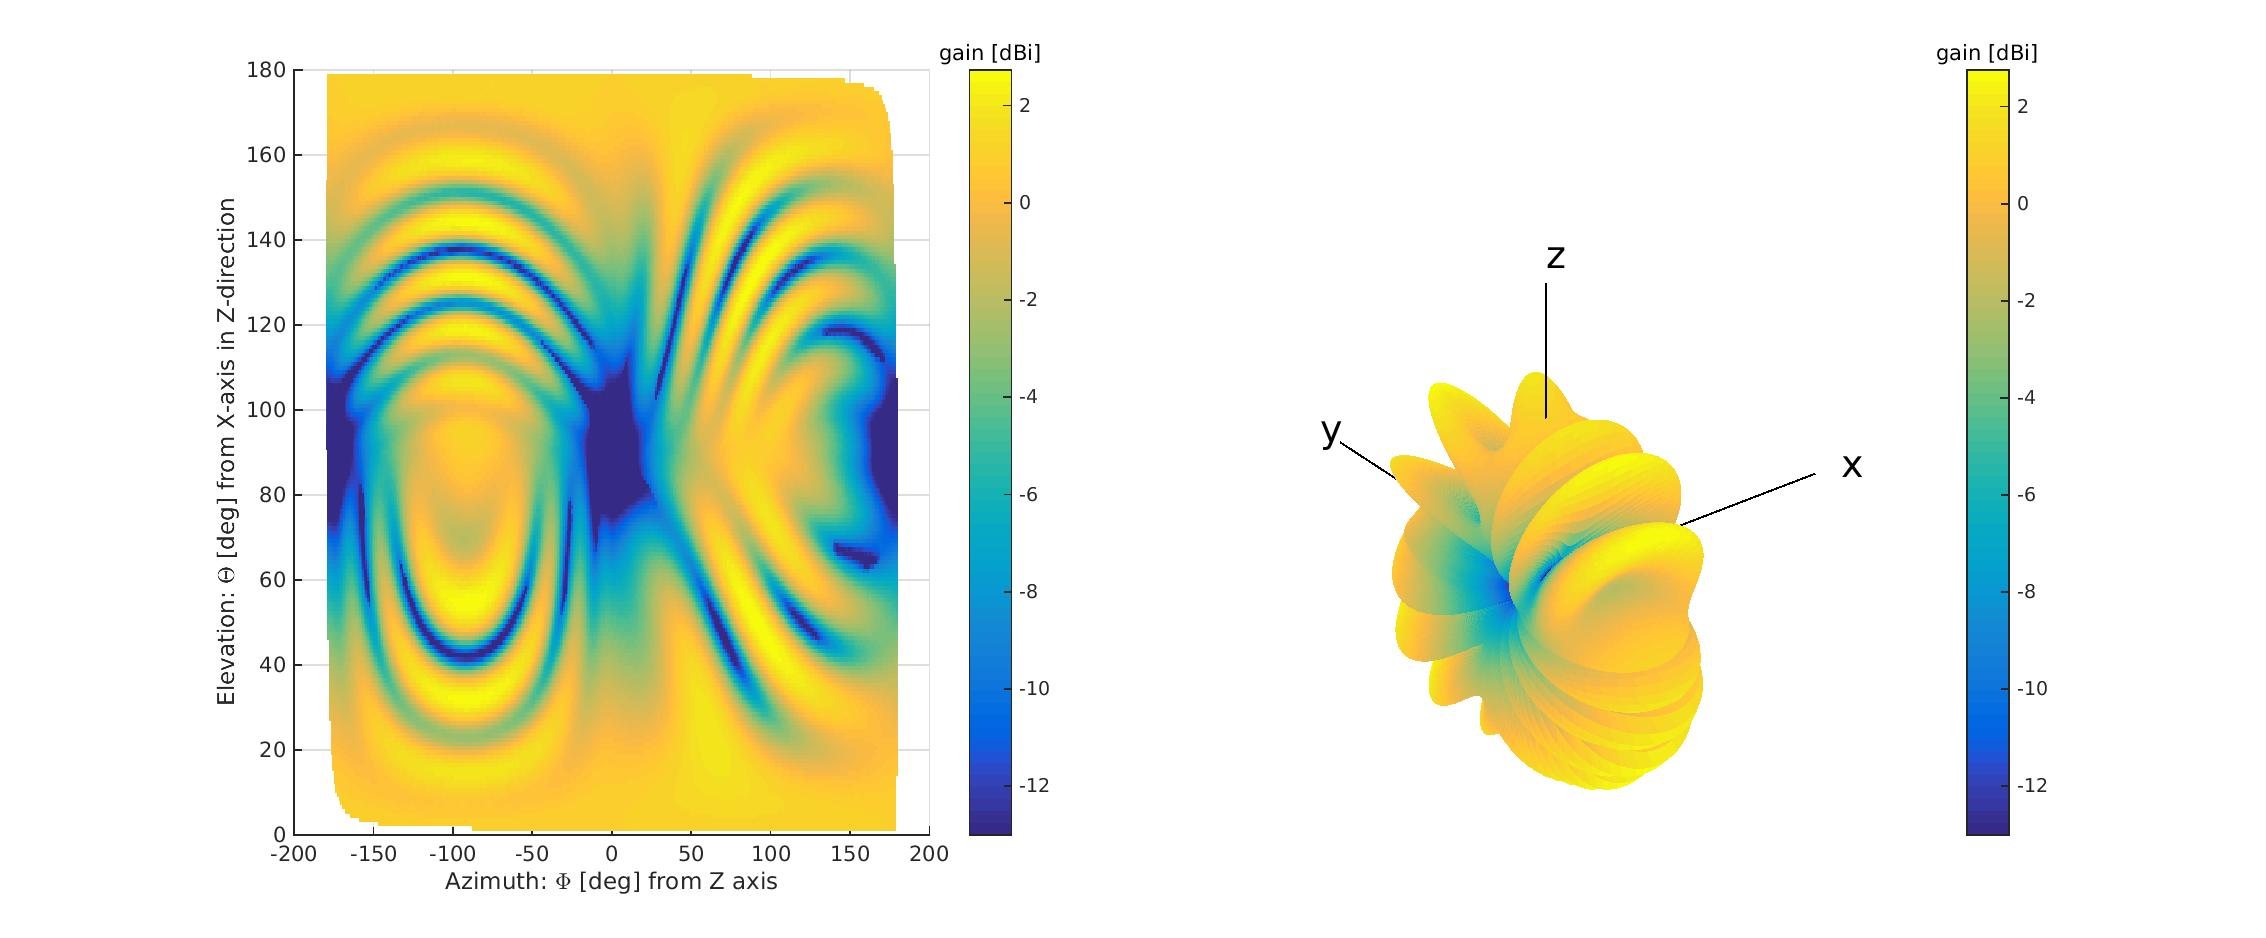

Source data for this figure (header and first rows):
-13	-13	-13	-13	-13	-13	-13	-13	-13	-13	-13	-13	-13	-13	-13	-13	-13	-13	-13	-13	-13	-13	-13	-13
-13	-13	-13	-13	-13	-13	-13	-13	-13	-13	-13	-13	-13	-13	-13	-13	-13	-13	-13	-13	-13	-13	-13	-13
-13	-13	-13	-13	-13	-13	-13	-13	-13	-13	-13	-13	-13	-13	-13	-13	-13	-13	-13	-13	-13	-13	-13	-13
-13	-13	-13	-13	-13	-13	-13	-13	-13	-13	-13	-13	-13	-13	-13	-13	-13	-13	-13	-13	-13	-13	-13	-13
-13	-13	-13	-13	-13	-13	-13	-13	-13	-13	-13	-13	-13	-13	-13	-13	-13	-13	-13	-13	-13	-13	-13	-13
-13	-13	-13	-13	-13	-13	-13	-13	-13	-13	-13	-13	-13	-13	-13	-13	-13	-13	-13	-13	-13	-13	-13	-13
-13	-13	-13	-13	-13	-13	-13	-13	-13	-13	-13	-13	-13	-13	-13	-13	-13	-13	-13	-13	-13	-13	-13	-13
-13	-13	-13	-13	-13	-13	-13	-13	-13	-13	-13	-13	-13	-13	-13	-13	-13	-13	-13	-13	-13	-13	-13	-13
-13	-13	-13	-13	-13	-13	-13	-13	-13	-13	-13	-13	-13	-13	-13	-13	-13	-13	-13	-13	-13	-13	-13	-13
-13	-13	-13	-13	-13	-13	-13	-13	-13	-13	-13	-13	-13	-13	-13	-13	-13	-13	-13	-13	-13	-13	-13	-13
-13	-13	-13	-13	-13	-13	-13	-13	-13	-13	-13	-13	-13	-13	-13	-13	-13	-13	-13	-13	-13	-13	-13	-13
-13	-13	-13	-13	-13	-13	-13	-13	-13	-13	-13	-13	-13	-13	-13	-13	-13	-13	-13	-13	-13	-13	-13	-13
-13	-13	-13	-13	-13	-13	-13	-13	-13	-13	-13	-13	-13	-13	-13	-13	-13	-13	-13	-13	-13	-13	-13	-13
-13	-13	-13	-13	-13	-13	-13	-13	-13	-13	-13	-13	-13	-13	-13	-13	-13	-13	-13	-13	-13	-13	-13	-13
-13	-13	-13	-13	-13	-13	-13	-13	-13	-13	-13	-13	-13	-13	-13	-13	-13	-13	-13	-13	-13	-13	-13	-13
-13	-13	-13	-13	-13	-13	-13	-13	-13	-13	-13	-13	-13	-13	-13	-13	-13	-13	-13	-13	-13	-13	-13	-13
-12.88	-12.89	-12.9	-12.92	-12.94	-12.97	-13	-13	-13	-13	-13	-13	-13	-13	-13	-13	-13	-13	-13	-13	-13	-13	-13	-13
-12.33	-12.34	-12.35	-12.36	-12.39	-12.42	-12.45	-12.5	-12.55	-12.6	-12.66	-12.73	-12.8	-12.88	-12.96	-13	-13	-13	-13	-13	-13	-13	-13	-13
-11.81	-11.81	-11.82	-11.84	-11.86	-11.89	-11.93	-11.97	-12.02	-12.08	-12.14	-12.21	-12.29	-12.37	-12.46	-12.55	-12.64	-12.74	-13	-13	-13	-13	-13	-13
-11.32	-11.32	-11.32	-11.34	-11.36	-11.39	-11.42	-11.47	-11.52	-11.58	-11.65	-11.72	-11.81	-11.89	-11.99	-12.08	-12.19	-12.29	-12.39	-13	-13	-13	-13	-13
-10.84	-10.84	-10.84	-10.86	-10.88	-10.9	-10.94	-10.99	-11.04	-11.1	-11.17	-11.25	-11.34	-11.43	-11.53	-11.64	-11.75	-11.86	-11.97	-13	-13	-13	-13	-13
-10.39	-10.39	-10.39	-10.4	-10.41	-10.44	-10.48	-10.52	-10.58	-10.64	-10.72	-10.8	-10.89	-10.99	-11.1	-11.21	-11.33	-11.45	-11.57	-11.69	-13	-13	-13	-13
-9.964	-9.952	-9.949	-9.955	-9.97	-9.995	-10.03	-10.08	-10.13	-10.2	-10.28	-10.36	-10.46	-10.56	-10.68	-10.8	-10.92	-11.05	-11.18	-11.31	-13	-13	-13	-13
-9.551	-9.535	-9.528	-9.53	-9.542	-9.565	-9.599	-9.644	-9.7	-9.768	-9.847	-9.937	-10.04	-10.15	-10.27	-10.39	-10.53	-10.67	-10.81	-10.95	-11.09	-13	-13	-12.99
-9.155	-9.134	-9.122	-9.12	-9.129	-9.149	-9.181	-9.225	-9.281	-9.349	-9.43	-9.523	-9.627	-9.743	-9.868	-10	-10.14	-10.29	-10.44	-10.59	-10.74	-12.78	-12.75	-12.69
-8.773	-8.748	-8.731	-8.725	-8.73	-8.747	-8.776	-8.818	-8.873	-8.942	-9.024	-9.12	-9.228	-9.348	-9.48	-9.621	-9.771	-9.928	-10.09	-10.25	-10.41	-10.57	-12.49	-12.42
-8.406	-8.375	-8.354	-8.343	-8.344	-8.357	-8.383	-8.423	-8.477	-8.545	-8.628	-8.725	-8.836	-8.961	-9.098	-9.247	-9.406	-9.572	-9.743	-9.917	-10.09	-10.26	-10.41	-12.18
-8.051	-8.016	-7.989	-7.974	-7.97	-7.979	-8.001	-8.038	-8.09	-8.157	-8.24	-8.339	-8.453	-8.581	-8.724	-8.879	-9.046	-9.222	-9.404	-9.59	-9.774	-9.954	-10.12	-11.97
-7.709	-7.668	-7.637	-7.616	-7.607	-7.612	-7.63	-7.663	-7.713	-7.778	-7.861	-7.96	-8.075	-8.207	-8.355	-8.517	-8.691	-8.877	-9.07	-9.267	-9.465	-9.658	-9.842	-10.01
-7.378	-7.333	-7.296	-7.27	-7.256	-7.255	-7.269	-7.298	-7.344	-7.408	-7.488	-7.587	-7.704	-7.839	-7.991	-8.158	-8.34	-8.535	-8.739	-8.948	-9.16	-9.368	-9.566	-9.748
-7.057	-7.008	-6.966	-6.935	-6.915	-6.909	-6.917	-6.942	-6.984	-7.045	-7.123	-7.221	-7.339	-7.475	-7.63	-7.803	-7.992	-8.195	-8.41	-8.632	-8.857	-9.08	-9.294	-9.492
-6.747	-6.693	-6.647	-6.61	-6.585	-6.573	-6.576	-6.595	-6.633	-6.689	-6.765	-6.861	-6.978	-7.116	-7.273	-7.451	-7.646	-7.857	-8.082	-8.317	-8.556	-8.795	-9.026	-9.241
-6.447	-6.389	-6.338	-6.296	-6.265	-6.247	-6.244	-6.258	-6.29	-6.342	-6.414	-6.507	-6.623	-6.76	-6.919	-7.1	-7.301	-7.52	-7.754	-8.001	-8.255	-8.51	-8.758	-8.992
-6.156	-6.095	-6.039	-5.992	-5.955	-5.93	-5.921	-5.929	-5.955	-6.001	-6.069	-6.159	-6.272	-6.409	-6.568	-6.751	-6.957	-7.182	-7.426	-7.684	-7.952	-8.223	-8.491	-8.744
-5.873	-5.81	-5.75	-5.698	-5.655	-5.624	-5.608	-5.609	-5.629	-5.669	-5.731	-5.817	-5.926	-6.061	-6.22	-6.404	-6.613	-6.844	-7.096	-7.365	-7.647	-7.935	-8.221	-8.495
-5.599	-5.534	-5.471	-5.414	-5.365	-5.328	-5.305	-5.299	-5.312	-5.345	-5.401	-5.481	-5.586	-5.717	-5.875	-6.059	-6.27	-6.505	-6.764	-7.043	-7.337	-7.642	-7.947	-8.244
-5.333	-5.267	-5.201	-5.14	-5.086	-5.042	-5.012	-4.998	-5.003	-5.029	-5.078	-5.152	-5.251	-5.378	-5.532	-5.715	-5.927	-6.165	-6.43	-6.717	-7.024	-7.344	-7.669	-7.988
-5.074	-5.008	-4.941	-4.876	-4.817	-4.767	-4.729	-4.708	-4.705	-4.722	-4.763	-4.829	-4.922	-5.043	-5.194	-5.374	-5.585	-5.825	-6.093	-6.388	-6.705	-7.04	-7.383	-7.725
-4.823	-4.758	-4.69	-4.622	-4.558	-4.502	-4.457	-4.427	-4.416	-4.425	-4.457	-4.515	-4.6	-4.714	-4.859	-5.035	-5.243	-5.483	-5.755	-6.055	-6.381	-6.729	-7.09	-7.455
-4.58	-4.516	-4.448	-4.377	-4.309	-4.247	-4.196	-4.158	-4.137	-4.137	-4.16	-4.208	-4.285	-4.391	-4.529	-4.7	-4.904	-5.142	-5.414	-5.718	-6.052	-6.411	-6.788	-7.174
-4.343	-4.282	-4.215	-4.143	-4.071	-4.004	-3.945	-3.899	-3.869	-3.859	-3.872	-3.91	-3.977	-4.075	-4.204	-4.368	-4.567	-4.801	-5.072	-5.378	-5.717	-6.085	-6.477	-6.883
-4.112	-4.056	-3.99	-3.918	-3.843	-3.771	-3.706	-3.652	-3.613	-3.592	-3.595	-3.622	-3.679	-3.766	-3.886	-4.041	-4.233	-4.462	-4.729	-5.035	-5.377	-5.752	-6.157	-6.581
-3.889	-3.838	-3.775	-3.703	-3.626	-3.55	-3.478	-3.416	-3.368	-3.337	-3.328	-3.344	-3.389	-3.465	-3.574	-3.72	-3.903	-4.125	-4.387	-4.69	-5.032	-5.413	-5.827	-6.267
-3.672	-3.627	-3.568	-3.497	-3.42	-3.34	-3.263	-3.193	-3.135	-3.094	-3.073	-3.077	-3.11	-3.173	-3.271	-3.405	-3.578	-3.791	-4.046	-4.344	-4.685	-5.067	-5.487	-5.94
-3.46	-3.423	-3.369	-3.301	-3.224	-3.142	-3.059	-2.982	-2.915	-2.863	-2.831	-2.822	-2.842	-2.892	-2.976	-3.098	-3.259	-3.461	-3.707	-3.998	-4.334	-4.716	-5.14	-5.602
-3.255	-3.226	-3.178	-3.114	-3.038	-2.954	-2.868	-2.784	-2.708	-2.645	-2.601	-2.58	-2.585	-2.621	-2.692	-2.799	-2.947	-3.137	-3.372	-3.654	-3.983	-4.361	-4.785	-5.253
-3.056	-3.036	-2.995	-2.936	-2.863	-2.778	-2.689	-2.599	-2.514	-2.441	-2.385	-2.35	-2.341	-2.363	-2.418	-2.511	-2.644	-2.82	-3.042	-3.312	-3.632	-4.003	-4.425	-4.895
-2.863	-2.852	-2.819	-2.767	-2.697	-2.614	-2.522	-2.427	-2.334	-2.251	-2.183	-2.134	-2.111	-2.117	-2.156	-2.233	-2.35	-2.511	-2.719	-2.975	-3.283	-3.645	-4.06	-4.529
-2.675	-2.674	-2.651	-2.606	-2.541	-2.46	-2.367	-2.268	-2.169	-2.076	-1.996	-1.933	-1.895	-1.885	-1.907	-1.967	-2.067	-2.211	-2.402	-2.644	-2.938	-3.287	-3.693	-4.156
-2.493	-2.502	-2.489	-2.452	-2.394	-2.316	-2.224	-2.122	-2.017	-1.915	-1.823	-1.748	-1.694	-1.667	-1.672	-1.714	-1.796	-1.922	-2.095	-2.32	-2.597	-2.932	-3.325	-3.779
-2.316	-2.335	-2.332	-2.306	-2.255	-2.183	-2.092	-1.989	-1.879	-1.769	-1.667	-1.578	-1.508	-1.465	-1.452	-1.475	-1.538	-1.645	-1.799	-2.004	-2.264	-2.581	-2.959	-3.401
-2.144	-2.174	-2.182	-2.166	-2.124	-2.059	-1.972	-1.869	-1.756	-1.639	-1.526	-1.424	-1.339	-1.279	-1.248	-1.251	-1.294	-1.38	-1.514	-1.699	-1.939	-2.237	-2.597	-3.023
-1.978	-2.017	-2.036	-2.032	-2.001	-1.944	-1.862	-1.761	-1.646	-1.523	-1.401	-1.287	-1.187	-1.11	-1.06	-1.043	-1.065	-1.13	-1.242	-1.406	-1.624	-1.901	-2.241	-2.647
-1.816	-1.865	-1.895	-1.903	-1.883	-1.836	-1.762	-1.665	-1.55	-1.423	-1.293	-1.167	-1.053	-0.9584	-0.8896	-0.8528	-0.8532	-0.8958	-0.9851	-1.125	-1.321	-1.575	-1.892	-2.277
-1.66	-1.717	-1.758	-1.778	-1.771	-1.735	-1.671	-1.579	-1.466	-1.337	-1.201	-1.064	-0.9366	-0.8253	-0.7376	-0.6801	-0.6585	-0.6781	-0.7436	-0.8597	-1.03	-1.26	-1.553	-1.914
-1.509	-1.573	-1.624	-1.656	-1.663	-1.64	-1.587	-1.504	-1.395	-1.266	-1.124	-0.9789	-0.8384	-0.711	-0.6046	-0.5262	-0.4821	-0.4781	-0.5191	-0.6099	-0.7551	-0.9589	-1.226	-1.561
-1.363	-1.432	-1.493	-1.537	-1.558	-1.55	-1.51	-1.437	-1.334	-1.208	-1.064	-0.9109	-0.7587	-0.616	-0.4911	-0.3919	-0.3251	-0.2969	-0.3127	-0.3774	-0.4958	-0.6725	-0.912	-1.219
-1.221	-1.295	-1.364	-1.42	-1.455	-1.462	-1.437	-1.377	-1.284	-1.162	-1.018	-0.8597	-0.6975	-0.5405	-0.3979	-0.2781	-0.1884	-0.1356	-0.1255	-0.1634	-0.2541	-0.4024	-0.613	-0.8907
-1.084	-1.161	-1.237	-1.304	-1.353	-1.376	-1.368	-1.323	-1.242	-1.128	-0.9859	-0.825	-0.6547	-0.4849	-0.3254	-0.1853	-0.07288	0.004751	0.04124	0.03095	-0.03125	-0.1502	-0.3307	-0.5777
-0.9523	-1.03	-1.112	-1.189	-1.251	-1.291	-1.3	-1.272	-1.206	-1.103	-0.9668	-0.806	-0.6298	-0.4489	-0.2738	-0.1142	0.02077	0.1233	0.1866	0.2044	0.1715	0.08275	-0.06669	-0.2818
-0.825	-0.9022	-0.9875	-1.073	-1.148	-1.204	-1.232	-1.223	-1.175	-1.086	-0.959	-0.8014	-0.6223	-0.4325	-0.2433	-0.06522	0.09183	0.2192	0.3094	0.3559	0.3529	0.2952	0.1777	-0.004433
... 120 more rows
